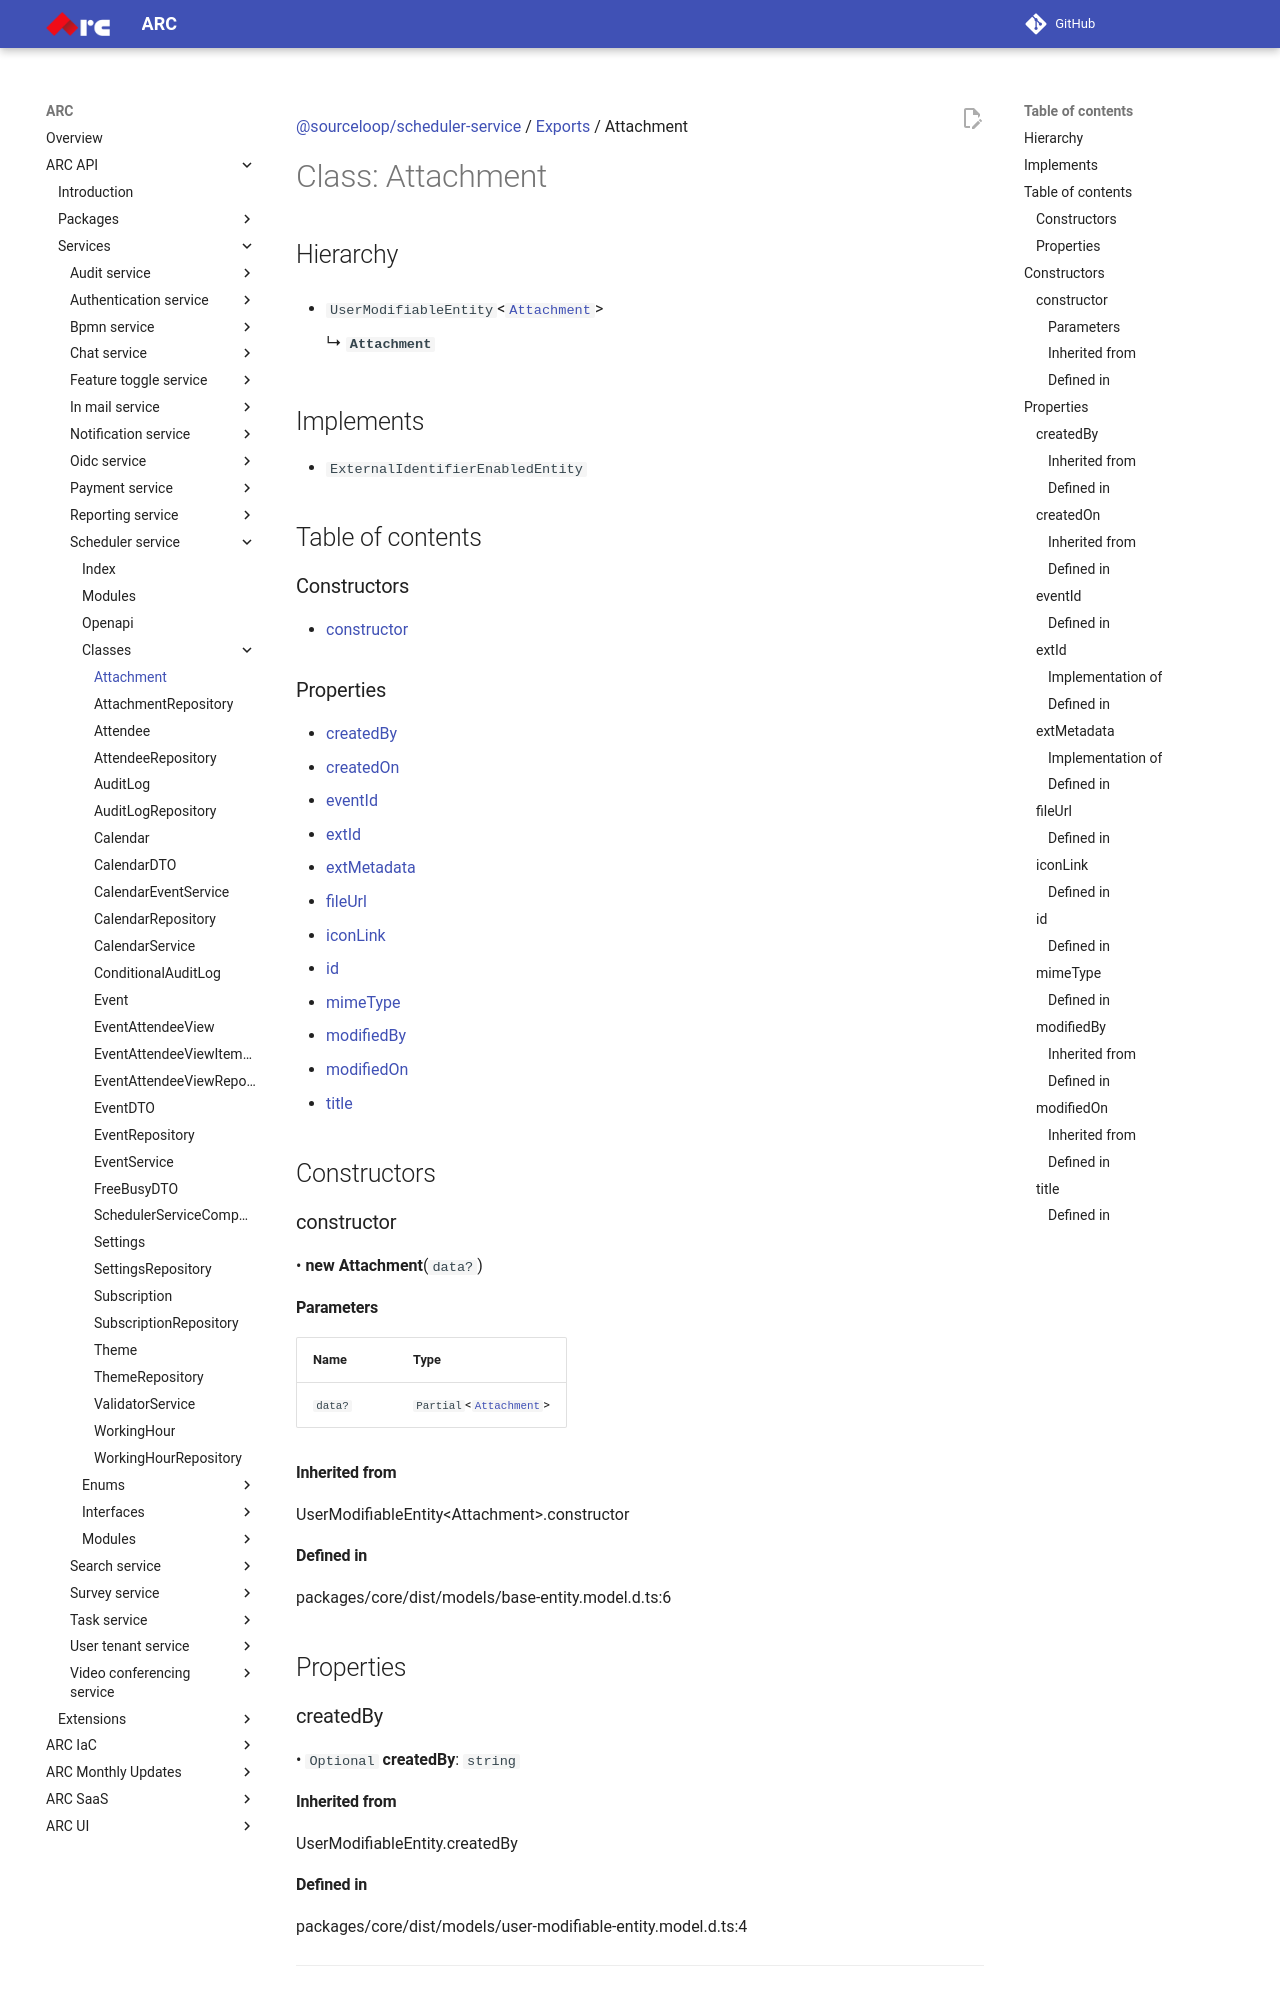

repository: sourcefuse/arc-docs · page: arc-api-docs/services/scheduler-service/classes/Attachment/index.html · generator: mkdocs

[@sourceloop/scheduler-service](../README.md) / [Exports](../modules.md) / Attachment

# Class: Attachment

## Hierarchy

- `UserModifiableEntity`<[`Attachment`](Attachment.md)\>

  ↳ **`Attachment`**

## Implements

- `ExternalIdentifierEnabledEntity`

## Table of contents

### Constructors

- [constructor](Attachment.md#constructor)

### Properties

- [createdBy](Attachment.md#createdby)
- [createdOn](Attachment.md#createdon)
- [eventId](Attachment.md#eventid)
- [extId](Attachment.md#extid)
- [extMetadata](Attachment.md#extmetadata)
- [fileUrl](Attachment.md#fileurl)
- [iconLink](Attachment.md#iconlink)
- [id](Attachment.md#id)
- [mimeType](Attachment.md#mimetype)
- [modifiedBy](Attachment.md#modifiedby)
- [modifiedOn](Attachment.md#modifiedon)
- [title](Attachment.md#title)

## Constructors

### constructor

• **new Attachment**(`data?`)

#### Parameters

| Name | Type |
| :------ | :------ |
| `data?` | `Partial`<[`Attachment`](Attachment.md)\> |

#### Inherited from

UserModifiableEntity<Attachment\>.constructor

#### Defined in

packages/core/dist/models/base-entity.model.d.ts:6

## Properties

### createdBy

• `Optional` **createdBy**: `string`

#### Inherited from

UserModifiableEntity.createdBy

#### Defined in

packages/core/dist/models/user-modifiable-entity.model.d.ts:4

___

### createdOn

• `Optional` **createdOn**: `Date`

#### Inherited from

UserModifiableEntity.createdOn

#### Defined in

packages/core/dist/models/base-entity.model.d.ts:4

___

### eventId

• **eventId**: `string`
